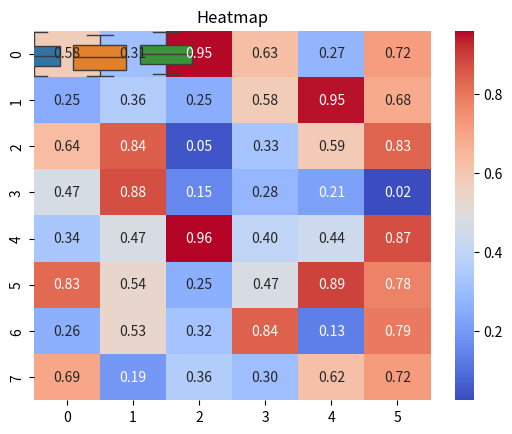

The matplotlib source for this figure: (Note: this script raises an exception after producing the figure.)
#BOXPLOT
import numpy as np
import matplotlib.pyplot as plt
import seaborn as sns
data=np.random.rand(20,3)
sns.boxplot(data=data)
plt.title("Box Plot")
plt.show()

#HEATMAP
import matplotlib.pyplot as plt
import seaborn as sns
import numpy as np
data=np.random.rand(8,6)
sns.heatmap(data,annot=True,fmt='.2f',cmap='coolwarm')
plt.title("Heatmap")
plt.show()

#CONTOURPLOT
import numpy as np
import matplotlib.pyplot as plt
x=np.linspace(-5,5,100)
y=np.linspace(-5,5,100)
X,Y=np.meshgrid(x,y)
Z=np.sin(np.sqrt(X**2+Y**2))
plt.contour(X,Y,Z,cmap='viridis',levels=20)
plt.title("Contourplot")
plt.show()

#3D SURFACEPLOT
import numpy as np
import matplotlib.pyplot as plt
from mpl_toolkits.mplot3d import Axes3D as ax
x=np.linspace(-5,5,100)
y=np.linspace(-5,5,100)
X,Y=np.meshgrid(x,y)
Z=np.sin(np.sqrt(X**2+Y**2))
fig=plt.figure()
ax=fig.add_subplot(111,projection='3d')
ax.plot_surface(X,Y,Z,cmap='viridis')
plt.title('3D Surfaceplot')
plt.show()
